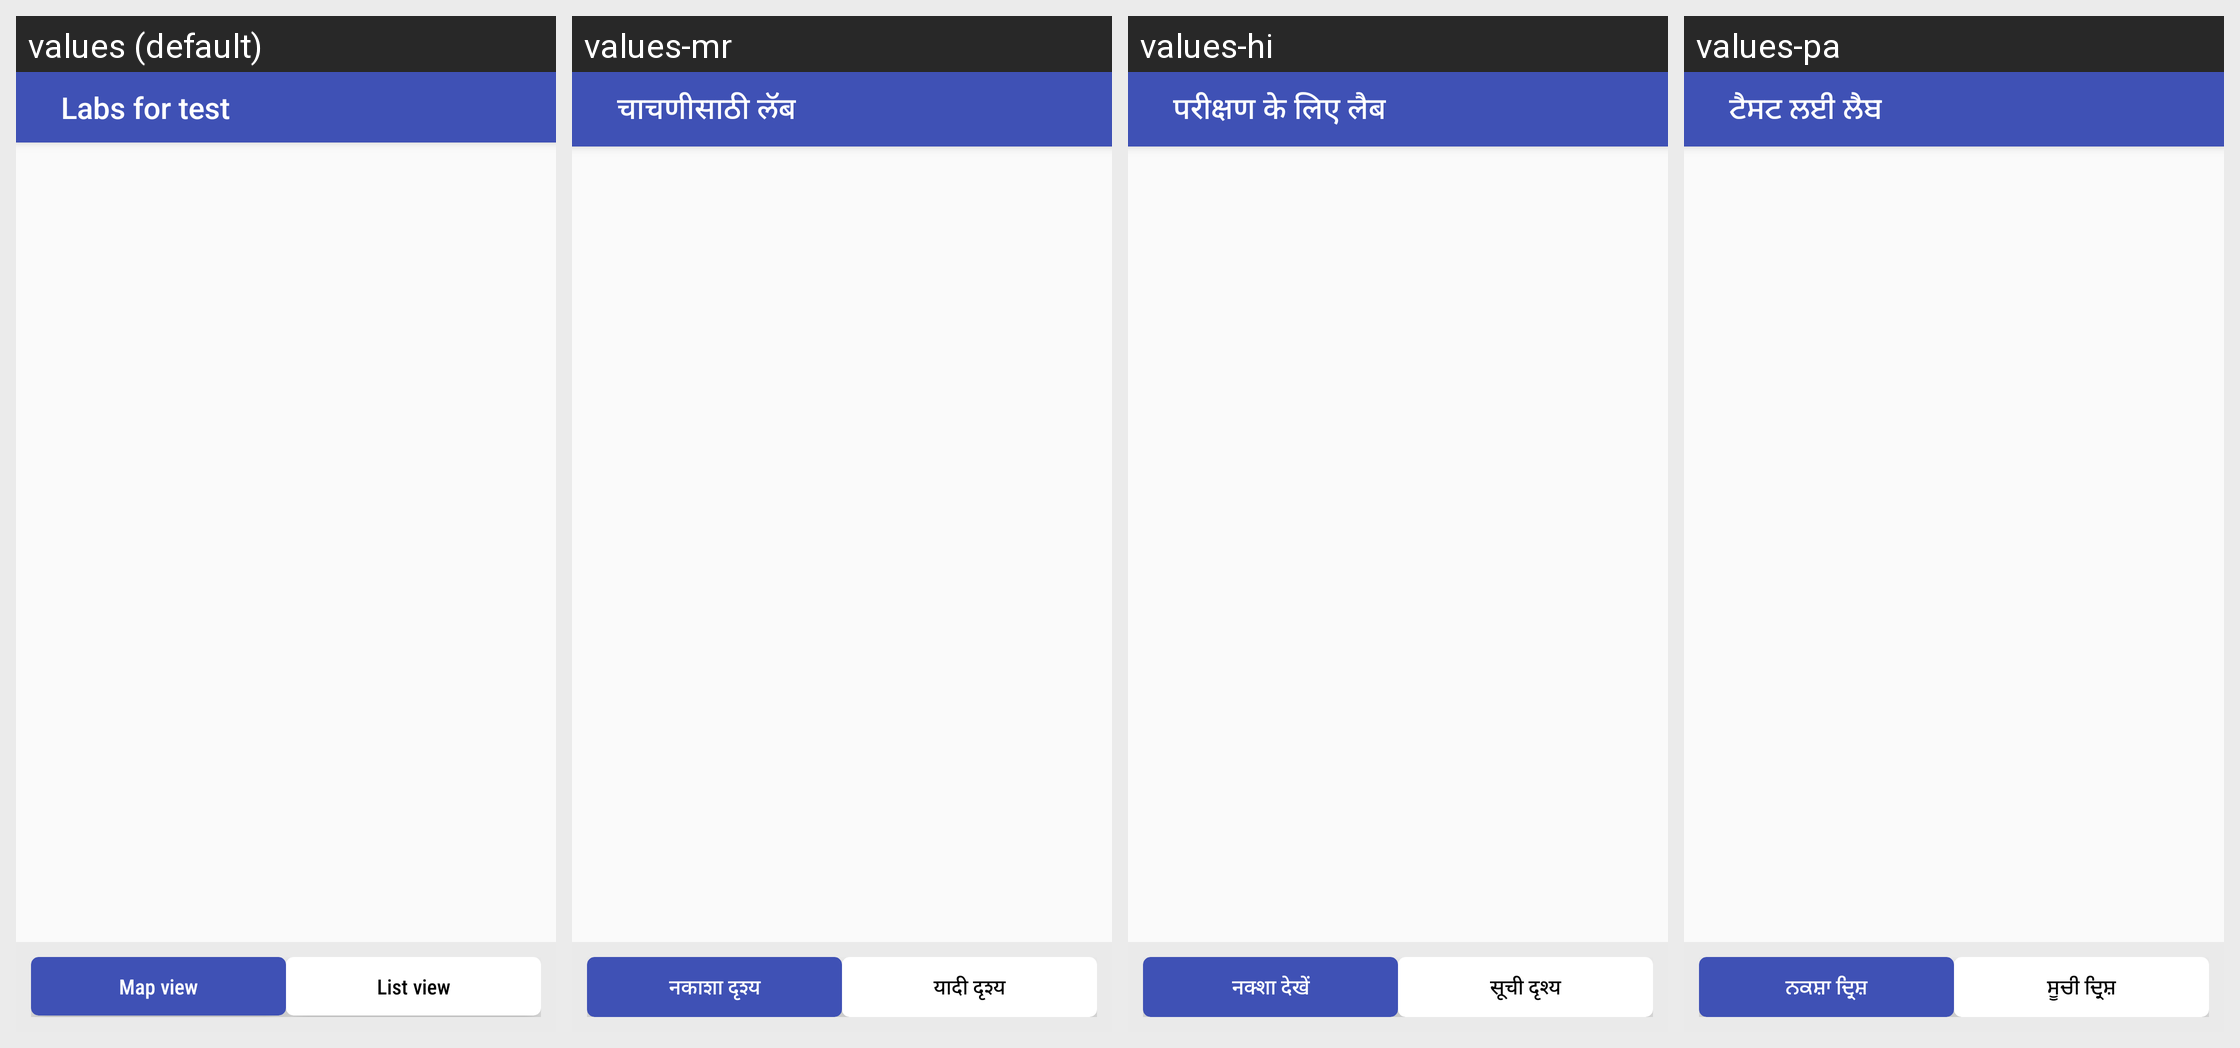

Strings drawn on this Android screen and how each of the app's shown locales translates them:
Android screen res/layout/activity_labsfortestingandresults.xml rendered under 4 locales, left to right: values (default), values-mr, values-hi, values-pa. Device: Nexus 5 (rendered at 1080×1920; each locale shown at half size, 540×960, under a caption strip naming it); theme AppTheme.
Other locales in the repository, not shown: values-bn, values-gu, values-kn, values-ml, values-or, values-ta, values-te.
Strings drawn on this screen, with the default value and each locale's value (text and hints the layout hard-codes, and strings that could not be matched under every locale, appear in the picture but are not listed):

labs_for_test
  values: Labs for test
  values-mr: चाचणीसाठी लॅब
  values-hi: परीक्षण के लिए लैब
  values-pa: ਟੈਸਟ ਲਈ ਲੈਬ

map_view
  values: Map view
  values-mr: नकाशा दृश्य
  values-hi: नक्शा देखें
  values-pa: ਨਕਸ਼ਾ ਦ੍ਰਿਸ਼

listview
  values: List view
  values-mr: यादी दृश्य
  values-hi: सूची दृश्य
  values-pa: ਸੂਚੀ ਦ੍ਰਿਸ਼
